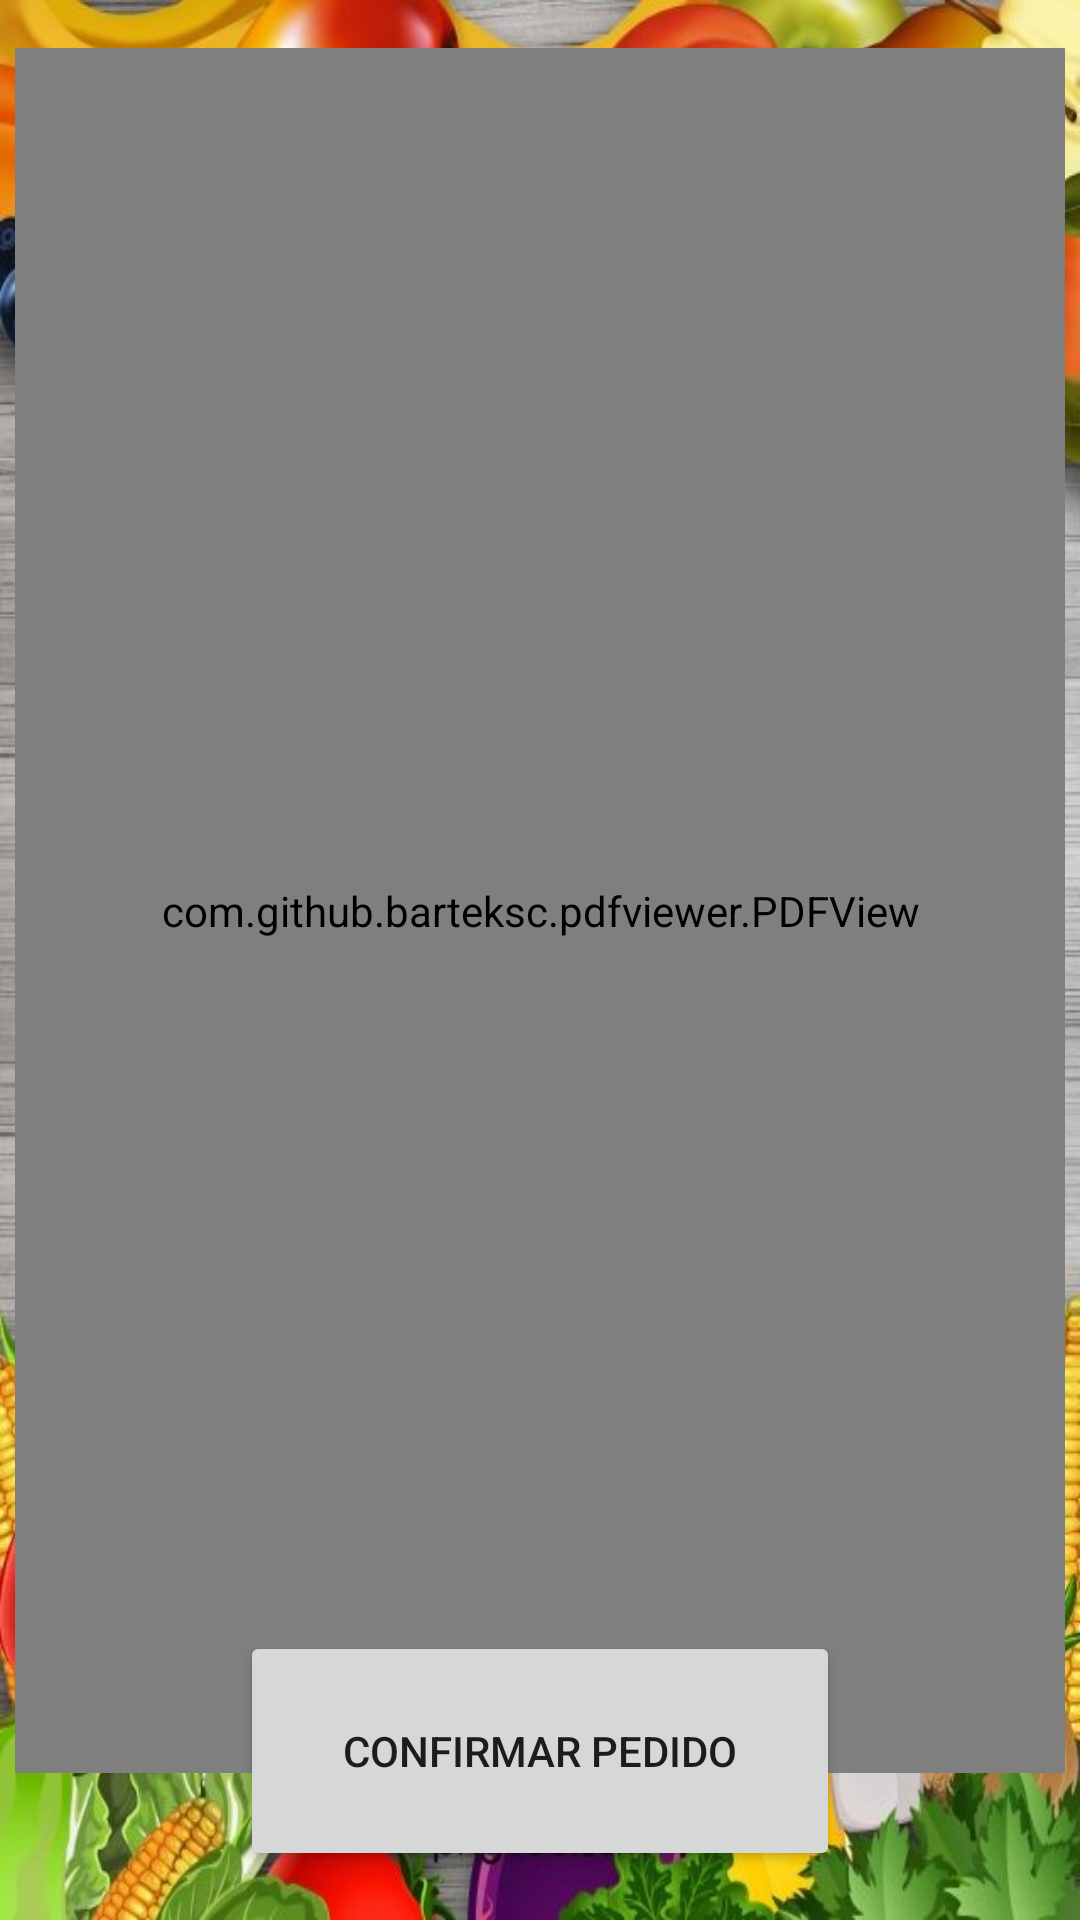

Write the Android layout XML for this screen, with the resource values it uses.
<!-- AndroidManifest.xml: application theme Theme.MyApplication -->
<!-- res/layout/activity_factura.xml -->
<RelativeLayout xmlns:android="http://schemas.android.com/apk/res/android"
    xmlns:app="http://schemas.android.com/apk/res-auto"
    xmlns:tools="http://schemas.android.com/tools"
    android:layout_width="match_parent"
    android:layout_height="match_parent"
    android:orientation="vertical"
    android:gravity="center_vertical|center_horizontal">

    <com.github.barteksc.pdfviewer.PDFView
        android:id="@+id/pdfView"
        android:layout_width="350dp"
        android:layout_height="575dp"
        android:layout_centerInParent="true"
        android:background="@android:color/white" />

    <Button
        android:id="@+id/btnFactura"
        android:layout_width="200dp"
        android:layout_height="80dp"
        android:layout_alignParentBottom="true"
        android:layout_centerHorizontal="true"
        android:layout_marginBottom="0dp"
        android:text="Confirmar Pedido" />

</RelativeLayout>
<!-- resources referenced by this layout -->
<resources>
  <style name="Theme.MyApplication" parent="Theme.MaterialComponents.DayNight.DarkActionBar">
          
          <item name="colorPrimary">#43A047</item>
          <item name="colorPrimaryVariant">#2E7D32</item>
          <item name="colorOnPrimary">#FFFFFF</item>
  
          
          <item name="colorSecondary">#FFC107</item>
          <item name="colorSecondaryVariant">#FFA000</item>
          <item name="colorOnSecondary">#000000</item>
  
          
  
          
  
          <item name="android:windowBackground">@drawable/fondo</item>
  
  
          
      </style>
  <!-- drawable fondo: jpg bitmap (drawable, 102148 bytes) -->
</resources>
